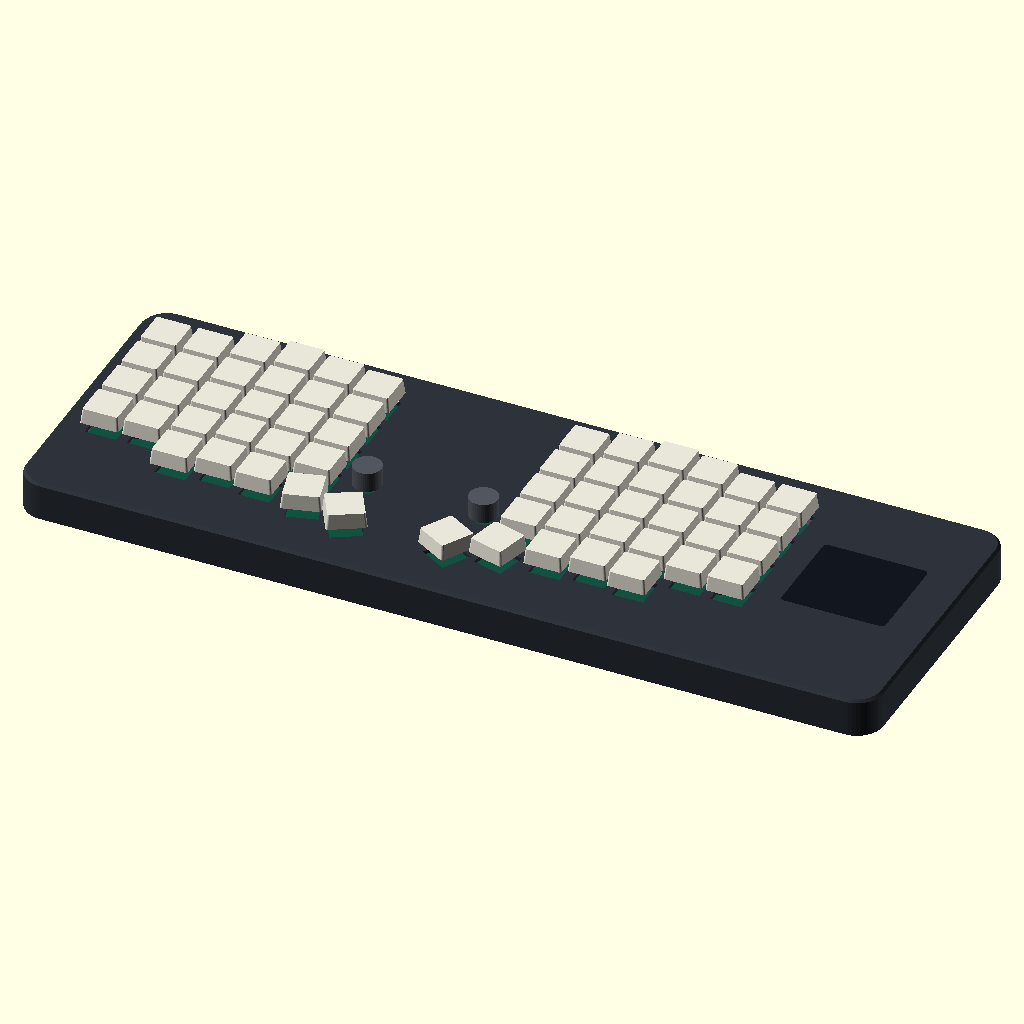
Cell 1: rendered with the file's own defaults.
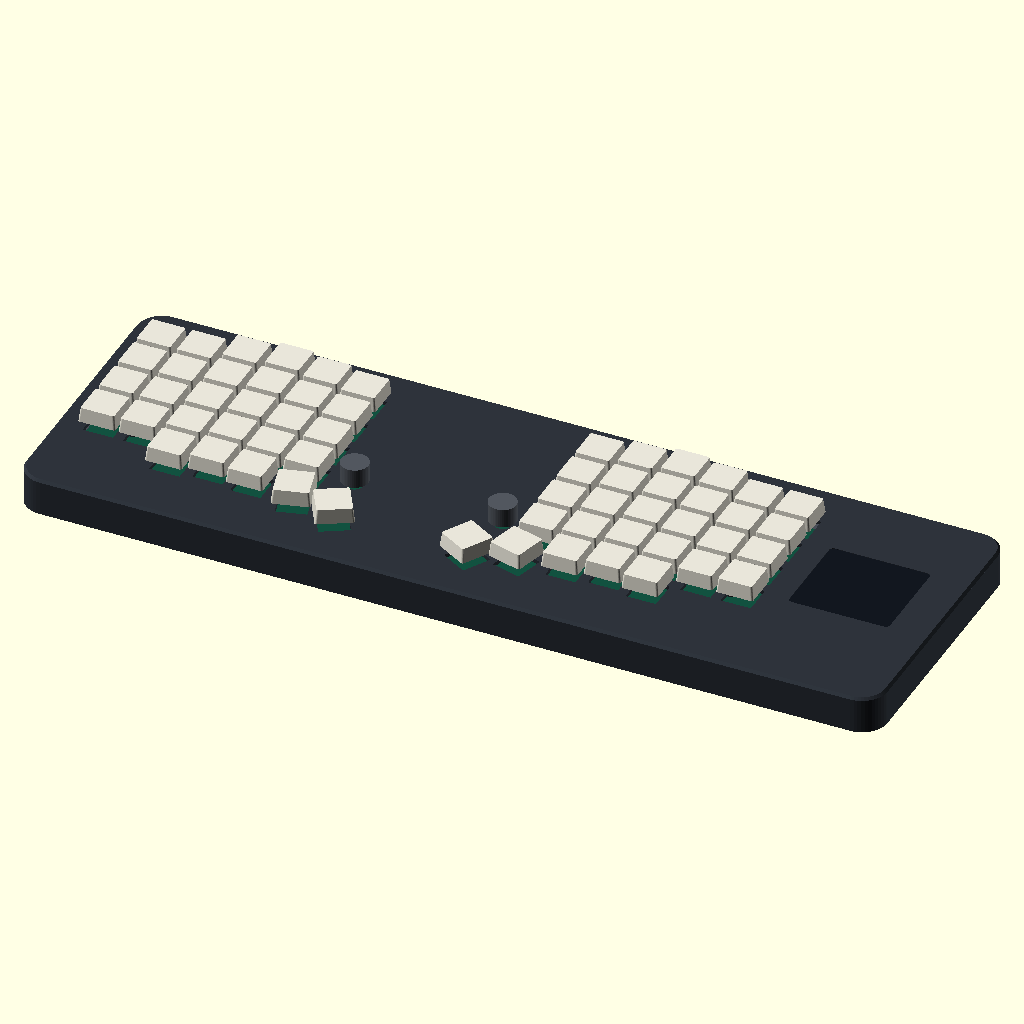
Cell 2: gap = 34 (everything else at default).
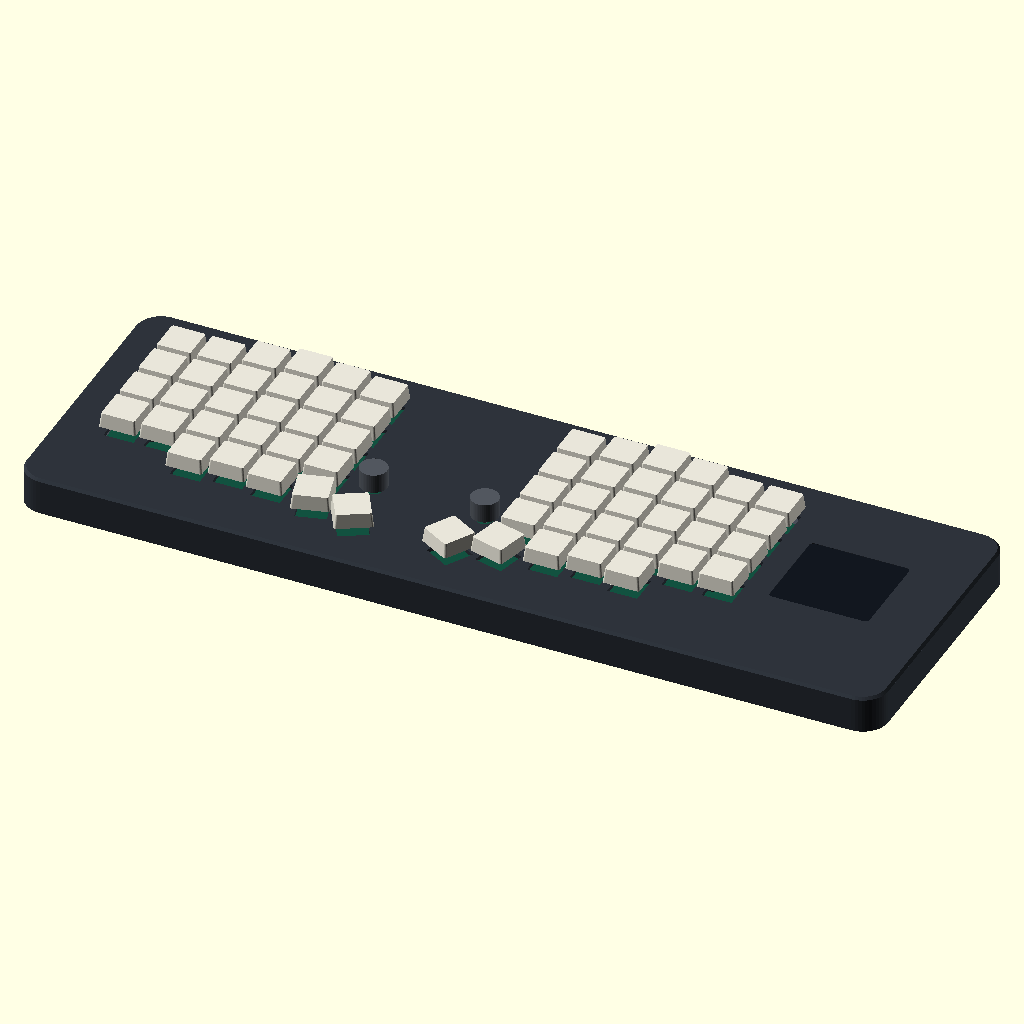
Cell 3: the same model with side_margin = 20.
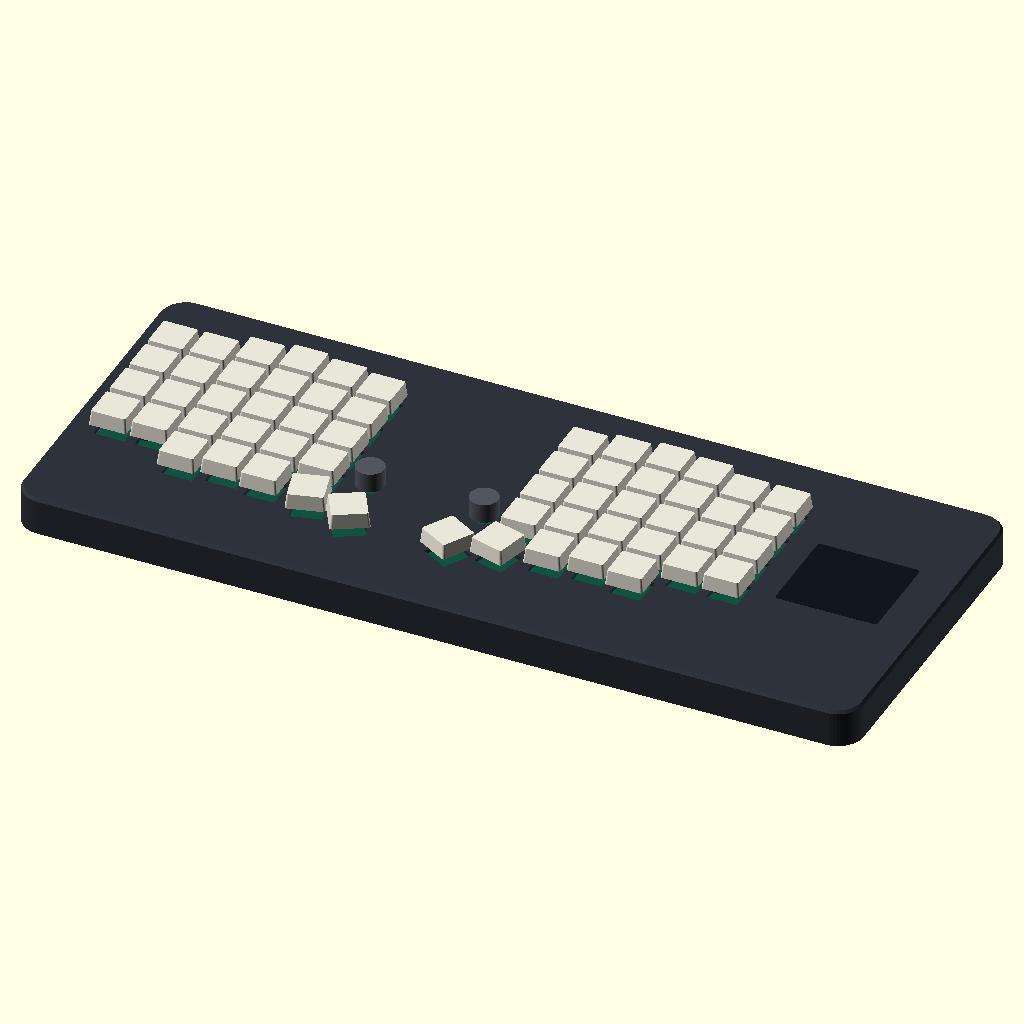
Cell 4: end_margin = 24 (everything else at default).
The same orthographic view direction (rotation 55°, 0°, 25°; colour scheme Cornfield) for every cell, with the view re-fitted per cell, so scale and position can differ between cells.
The OpenSCAD source (_to_delete/r3_straight/SofleRGB_SingleController_Cirque.scad):
/*
 Sofle RGB + Azoteq TPS43-201A-S (43 x 40 mm, I2C) single-controller couch case (revision 3).
 Source positions: Josef Adamcik's official Sofle RGB KiCad PCB, MIT.

 One continuous top shell, separate service bottom, and screw-in trackpad
 retaining frame. One LiPo and one nRF52840 carrier in the right-side bay.

 IMPORTANT: Trackpad outer PCB notches, connector exit, USB-C carrier PCB,
 switch engagement, and protected cell dimensions require physical trials.
 This is a mechanical concept, not a released manufacturing drawing.
*/

include <sofle_rgb_geometry.scad>;
include <sofle_components.scad>;

part = "assembly";              // "shell", "bottom", "trackpad_frame", "assembly"
$fn = 48;

// ----- Main plan, mm -----
gap = 17;
side_margin = 10;
end_margin = 12;
trackpad_zone = 66;
corner_r = 12;

// ----- Height and installation -----
top_z = 17.5;                 // Overall main shell height (keycaps rise above this)
top_skin_t = 1.8;            // Switch-hole panel; inspect MX clip engagement
perimeter_wall_t = 3.2;
pcb_bottom_z = 9.0;          // Bottom of existing PCB; PCB top is 10.6 mm
pcb_t = 1.6;
panel_bottom_t = 1.8;       // Removable service bottom panel
board_clearance = 0.65;

// ----- Azoteq TPS43-201A-S rectangular I2C touchpad and retention -----
pad_cy_shift = 8;            // Move pad back; leaves battery room in front
pad_module_w = 43;
pad_module_h = 40;
pad_overlay_w = 47.5;       // Separate 0.7 mm Mylar/glass overlay
pad_overlay_h = 44;
pad_overlay_t = 0.75;
pad_recess_extra = 0.15;
pad_window_w = 44.0;
pad_window_h = 40.8;
pad_corner_r = 2.0;
pad_retainer_w = 59;
pad_retainer_h = 54;
pad_retainer_t = 2;
pad_frame_screw_x = 26.5;
pad_frame_screw_y = 24;
pad_frame_top_z = 13.25;     // Carried over from R2 TPS43 stack; verify with sample

// ----- Battery (ONE protected NOVA 603450 1100 mAh 1S cell) -----
// Loose protective envelope includes nominal 50x34x6 mm cell, PCB/foil margin.
battery_w = 54;
battery_h = 38;
battery_t = 8;
battery_cy = 25;
battery_edge_gap = 2;
battery_guide_h = 2.2;         // Printed guides; use removable battery-safe tape
battery_guide_t = 1.6;

// ----- Panel connector openings -----
usb_open_w = 11.0;
usb_open_h = 5.1;
usb_center_z = 8.8;
switch_open_w = 10.0;
switch_open_h = 4.2;
switch_center_z = 8.8;
usb_shift_x = -5.0;
carrier_envelope_w = 54;       // Preliminary carrier PCB; not a PCB drawing
carrier_envelope_h = 20;

// ----- Mounting details -----
boss_outer_d = 7.4;
m2_insert_d = 3.2;         // Confirm insert OD with its datasheet
m2_insert_depth = 3.2;
case_hole_d = 2.3;
pcb_mounts_enabled = true;
oled_windows = false;       // True ONLY if keeping OLED screens
oled_window_w = 27;
oled_window_h = 13;
mx_hole = 14.25;            // Fit-test before a full shell print
encoder_shaft_hole_d = 7.5;

// ----- Derived dimensions -----
case_w = 2*board_w + gap + trackpad_zone + 2*side_margin;
case_h = board_h + 2*end_margin;
left_x = side_margin;
right_x = side_margin + board_w + gap;
board_y = end_margin;
pad_zone_x = right_x + board_w;
pad_cx = pad_zone_x + trackpad_zone/2;
pad_cy = case_h/2 + pad_cy_shift;
shell_under_top = top_z-top_skin_t;
pcb_top_z = pcb_bottom_z+pcb_t;
usb_x = pad_cx+usb_shift_x;
power_x = case_w-16;
bottom_screw_positions = [
  [7.6,7.6], [case_w/3,5.2], [2*case_w/3,5.2], [case_w-7.6,7.6],
  [7.6,case_h-7.6], [case_w/3,case_h-5.2],
  [2*case_w/3,case_h-5.2], [case_w-7.6,case_h-7.6]
];

assert(trackpad_zone>=pad_retainer_w+5,"Trackpad zone too narrow");
assert(battery_w+2*battery_edge_gap<trackpad_zone-5,"Battery too wide");
assert(battery_cy+battery_h/2+4 < pad_cy-pad_overlay_h/2,"Battery and pad overlap in plan");
assert(pad_cy+pad_overlay_h/2+4 < case_h-4,"No clear rear control bay");
assert(pcb_top_z+3.6<shell_under_top,"Not enough switch/PCB headroom");

module rr(w,h,r) {
    offset(r=r) offset(delta=-r) square([w,h],center=true);
}

module board_pose(side) {
    if(side=="left")
      translate([left_x+board_w,board_y,0]) mirror([1,0,0]) children();
    else
      translate([right_x,board_y,0]) children();
}

module case_plan_2d(inset=0) {
    translate([case_w/2,case_h/2]) rr(case_w-2*inset,case_h-2*inset,max(1,corner_r-inset));
}

// Outer vertical sides with a 1.2 mm chamfer close to the top surface.
module case_outer() {
    union() {
      linear_extrude(height=top_z-1.2) case_plan_2d();
      hull() {
        translate([0,0,top_z-1.2]) linear_extrude(height=0.01) case_plan_2d();
        translate([0,0,top_z-0.01]) linear_extrude(height=0.01) case_plan_2d(1.2);
      }
    }
}

module switch_cutouts() {
   for(side=["left","right"]) {
      board_pose(side)
        for(k=key_positions)
          translate([k[0],k[1],shell_under_top-0.15])
            rotate([0,0,k[2]])
              linear_extrude(height=top_skin_t+0.5)
                square([mx_hole,mx_hole],center=true);
      board_pose(side)
        for(e=encoder_positions)
          translate([e[0],e[1],shell_under_top-0.15])
            cylinder(d=encoder_shaft_hole_d,h=top_skin_t+0.5);
   }
}

module oled_cutouts() {
   if(oled_windows)
     for(side=["left","right"])
       board_pose(side)
         translate([96.7-82.05,146.8-74.6,shell_under_top-0.2])
           linear_extrude(height=top_skin_t+0.6)
             rr(oled_window_w,oled_window_h,2);
}

// Overlay sits in a shallow top recess over a smaller opening; the ledge
// prevents drop-through. Copied from the R2 TPS43 case.
module pad_face_cutouts() {
   translate([pad_cx,pad_cy,top_z-pad_overlay_t-pad_recess_extra])
     linear_extrude(height=pad_overlay_t+pad_recess_extra+0.25)
       rr(pad_overlay_w,pad_overlay_h,pad_corner_r);
   translate([pad_cx,pad_cy,shell_under_top-0.2])
     linear_extrude(height=top_skin_t+0.45)
       rr(pad_window_w,pad_window_h,pad_corner_r);
}

// Rear panel USB-C cutout plus a separate recessed slide-switch window.
module port_cutouts() {
    translate([usb_x-usb_open_w/2,case_h-7,usb_center_z-usb_open_h/2])
      cube([usb_open_w,8,usb_open_h]);
    translate([power_x-switch_open_w/2,case_h-7,switch_center_z-switch_open_h/2])
      cube([switch_open_w,8,switch_open_h]);
    // Service reset pinhole near the USB-C connector.
    translate([usb_x-19,case_h-7,usb_center_z])
      rotate([-90,0,0]) cylinder(d=2.0,h=8);
}

module pcb_support_bosses() {
    if(pcb_mounts_enabled)
      for(side=["left","right"])
        board_pose(side) for(h=board_mount_holes)
          translate([h[0],h[1],pcb_top_z])
            difference() {
              cylinder(d=boss_outer_d,h=shell_under_top-pcb_top_z+0.5);
              translate([0,0,-0.1])
                cylinder(d=m2_insert_d,h=m2_insert_depth+0.1);
            }
}

module pad_mount_bosses() {
    for(dx=[-pad_frame_screw_x,pad_frame_screw_x],dy=[-pad_frame_screw_y,pad_frame_screw_y])
      translate([pad_cx+dx,pad_cy+dy,pad_frame_top_z])
        difference() {
          cylinder(d=7.5,h=shell_under_top-pad_frame_top_z+0.5);
          translate([0,0,-0.1]) cylinder(d=m2_insert_d,h=m2_insert_depth+0.1);
        }
}

module bottom_mount_bosses() {
    for(p=bottom_screw_positions)
      translate([p[0],p[1],panel_bottom_t])
        difference(){
          cylinder(d=6.2,h=4);
          translate([0,0,-0.1]) cylinder(d=m2_insert_d,h=m2_insert_depth+0.1);
        }
}

module main_shell() {
  union() {
    difference() {
      case_outer();
      // Hollow underside. Insert both assembled PCB halves from below.
      translate([0,0,-0.05])
        linear_extrude(height=shell_under_top+0.05)
          case_plan_2d(perimeter_wall_t);
      switch_cutouts();
      oled_cutouts();
      pad_face_cutouts();
      port_cutouts();
    }
    pcb_support_bosses();
    pad_mount_bosses();
    bottom_mount_bosses();
  }
}

// Separate 1.8mm bottom service panel. It protects solder joints and cell.
module service_bottom() {
    union() {
      difference() {
        linear_extrude(height=panel_bottom_t)
          case_plan_2d(perimeter_wall_t+0.55);
        for(p=bottom_screw_positions)
          translate([p[0],p[1],-0.1]) cylinder(d=case_hole_d,h=panel_bottom_t+0.2);
      }
      // Four low-profile removable-cell guides. Battery-safe tape retains
      // the protected pouch cell. Avoid screws or sharp points over the cell.
      for(dx=[-1,1],dy=[-1,1])
        translate([pad_cx+dx*(battery_w/2+1.3),
                   battery_cy+dy*(battery_h/2+1.2),panel_bottom_t])
          linear_extrude(height=battery_guide_h)
            rr(5.0,5.0,1.0);
    }
}

module trackpad_retainer() {
  difference() {
    linear_extrude(height=pad_retainer_t)
      rr(pad_retainer_w,pad_retainer_h,4);
    // Center relief: contact is applied only around module perimeter.
    translate([0,0,-0.1])
      linear_extrude(height=pad_retainer_t+0.2)
        rr(pad_module_w-3,pad_module_h-3,1.5);
    for(dx=[-pad_frame_screw_x,pad_frame_screw_x],dy=[-pad_frame_screw_y,pad_frame_screw_y])
      translate([dx,dy,-0.1]) cylinder(d=case_hole_d,h=pad_retainer_t+0.2);
    // FFC cable exits the retaining frame toward the rear of the case.
    translate([-6,pad_retainer_h/2-8,-0.1])
      cube([12,12,pad_retainer_t+0.2]);
  }
}

module pcb_ghost(side){
  board_pose(side)
    translate([0,0,pcb_bottom_z])
      linear_extrude(height=pcb_t) polygon(board_outline);
}

module keycaps_ghost(side){
  board_pose(side)
    for(k=key_positions)
      translate([k[0],k[1],top_z+5.0])
        rotate([0,0,k[2]])
          linear_extrude(height=6.8,scale=0.91)
            rr(17.5,17.5,1.0);
}

module encoder_knobs_ghost(side){
  board_pose(side)
    for(e=encoder_positions)
      translate([e[0],e[1],top_z+2.8])
        cylinder(d=13,h=9.0);
}

module assembly() {
  color([0.18,0.20,0.23]) main_shell();
  color([0.28,0.30,0.34]) translate([0,0,-0.1]) service_bottom();
  for(side=["left","right"]) {
     color([0.07,0.32,0.25]) pcb_ghost(side);
     color([0.91,0.90,0.85]) keycaps_ghost(side);
     color([0.32,0.34,0.37]) encoder_knobs_ghost(side);
  }
  color([0.07,0.09,0.12])
    translate([pad_cx,pad_cy,top_z-pad_overlay_t+0.03])
      linear_extrude(height=pad_overlay_t-0.2)
        rr(pad_overlay_w,pad_overlay_h,pad_corner_r);
  color([0.22,0.25,0.28])
    translate([pad_cx,pad_cy,pad_frame_top_z-pad_retainer_t]) trackpad_retainer();
  color([0.24,0.46,0.65])
    translate([pad_cx,battery_cy,panel_bottom_t+0.65+battery_t/2])
      cube([battery_w,battery_h,battery_t],center=true);
  // Carrier PCB concept. The final USB-C and power-switch board footprints
  // must determine its absolute mounting height and exact connector planes.
  color([0.08,0.35,0.28,0.65])
    translate([pad_cx,case_h-14,6.4])
      cube([carrier_envelope_w,carrier_envelope_h,1.6],center=true);
}

if(part=="shell") main_shell();
else if(part=="bottom") service_bottom();
else if(part=="trackpad_frame") trackpad_retainer();
else assembly();
Customizer parameters (derived from the source; name, type, default, range or options):
part: string, default "assembly"
gap: number, default 17
side_margin: number, default 10
end_margin: number, default 12
trackpad_zone: number, default 66
corner_r: number, default 12
top_z: number, default 17.5
top_skin_t: number, default 1.8
perimeter_wall_t: number, default 3.2
pcb_bottom_z: number, default 9
pcb_t: number, default 1.6
panel_bottom_t: number, default 1.8
board_clearance: number, default 0.65
pad_cy_shift: number, default 8
pad_module_w: number, default 43
pad_module_h: number, default 40
pad_overlay_w: number, default 47.5
pad_overlay_h: number, default 44
pad_overlay_t: number, default 0.75
pad_recess_extra: number, default 0.15
pad_window_w: number, default 44
pad_window_h: number, default 40.8
pad_corner_r: number, default 2
pad_retainer_w: number, default 59
pad_retainer_h: number, default 54
pad_retainer_t: number, default 2
pad_frame_screw_x: number, default 26.5
pad_frame_screw_y: number, default 24
pad_frame_top_z: number, default 13.25
battery_w: number, default 54
battery_h: number, default 38
battery_t: number, default 8
battery_cy: number, default 25
battery_edge_gap: number, default 2
battery_guide_h: number, default 2.2
battery_guide_t: number, default 1.6
usb_open_w: number, default 11
usb_open_h: number, default 5.1
usb_center_z: number, default 8.8
switch_open_w: number, default 10
switch_open_h: number, default 4.2
switch_center_z: number, default 8.8
usb_shift_x: number, default -5
carrier_envelope_w: number, default 54
carrier_envelope_h: number, default 20
boss_outer_d: number, default 7.4
m2_insert_d: number, default 3.2
m2_insert_depth: number, default 3.2
case_hole_d: number, default 2.3
pcb_mounts_enabled: bool, default true
oled_windows: bool, default false
oled_window_w: number, default 27
oled_window_h: number, default 13
mx_hole: number, default 14.25
encoder_shaft_hole_d: number, default 7.5
